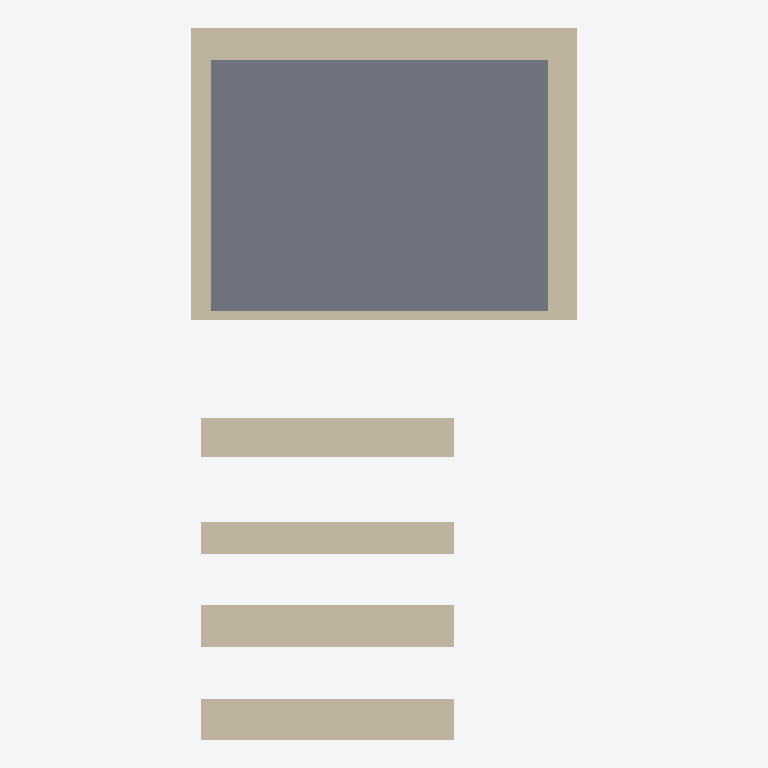
Plan cut of the same IFC building model at storey 'Level 1' (level 0.00 m, cut at 1.40 m), seen from above with north up, elements coloured by IFC class: 8 walls (beige), 1 slab (grey). Cut surfaces are drawn darker.
Extent 4.3 m × 7.9 m × 8.2 m (x, y, z). Storeys (2): Level 1 at 0.00 m; Level 2 at 4.00 m. Elements (10): 8 IfcWallStandardCase, 1 IfcCovering, 1 IfcSlab.

HEADER;
FILE_DESCRIPTION((''),'2;1');
FILE_NAME('','2018-06-10T02:10:20',(''),(''),'Xbim File Processor version 4.0.0.0','Xbim version 4.0.0.0','');
FILE_SCHEMA(('IFC4'));
ENDSEC;
DATA;
#108=IFCPROJECT('2XCO6Mzv11mR5CbGbGKz8o',#42,'0001',$,$,'Project Name','Project Status',(#99),#94);
#2329=IFCSITE('2XCO6Mzv11mR5CbGbGKz8m',#42,'Default',$,'',#2328,$,$,.ELEMENT.,$,$,$,$,$);
#123=IFCBUILDING('2XCO6Mzv11mR5CbGbGKz8p',#42,'',$,$,#33,$,'',.ELEMENT.,$,$,$);
#136=IFCBUILDINGSTOREY('2XCO6Mzv11mR5CbGclh2pr',#42,'Level 1',$,$,#134,$,'Level 1',.ELEMENT.,0.0);
#142=IFCBUILDINGSTOREY('2XCO6Mzv11mR5CbGclh2zq',#42,'Level 2',$,$,#141,$,'Level 2',.ELEMENT.,4000.0);
#1380=IFCSLAB('2y5gyu0_rBcx7eK3RP4mOJ',#42,'Floor:Generic 150mm:341231',$,'Floor:Generic 150mm',#1357,#1377,'341231',.FLOOR.);
#649=IFCWALLSTANDARDCASE('2y5gyu0_rBcx7eK3RP4mPs',#42,'Basic Wall:Exterior - Brick on Mtl. Stud:341130',$,'Basic Wall:Exterior - Brick on Mtl. Stud:397',#620,#645,'341130',.NOTDEFINED.);
#1970=IFCWALLSTANDARDCASE('3hQuK1lhn0iRYErTM$kwzT',#42,'Basic Wall:Exterior - Block on Mtl. Stud:342088',$,'Basic Wall:Exterior - Block on Mtl. Stud:54538',#1948,#1966,'342088',.NOTDEFINED.);
#2100=IFCWALLSTANDARDCASE('3hQuK1lhn0iRYErTM$kw_y',#42,'Basic Wall:CW 102-85-100p:342185',$,'Basic Wall:CW 102-85-100p:5476',#2078,#2096,'342185',.NOTDEFINED.);
#1630=IFCWALLSTANDARDCASE('3hQuK1lhn0iRYErTM$kw3r',#42,'Basic Wall:Exterior - Render on Brick on Block:341984',$,'Basic Wall:Exterior - Render on Brick on Block:22694',#1602,#1626,'341984',.NOTDEFINED.);
#1900=IFCWALLSTANDARDCASE('3hQuK1lhn0iRYErTM$kwy4',#42,'Basic Wall:Exterior - Brick on Mtl. Stud:342033',$,'Basic Wall:Exterior - Brick on Mtl. Stud:397',#1878,#1896,'342033',.NOTDEFINED.);
#960=IFCWALLSTANDARDCASE('2y5gyu0_rBcx7eK3RP4mPL',#42,'Basic Wall:Generic - 300mm:341161',$,'Basic Wall:Generic - 300mm:6291',#936,#956,'341161',.NOTDEFINED.);
#1246=IFCWALLSTANDARDCASE('2y5gyu0_rBcx7eK3RP4mOd',#42,'Basic Wall:Generic - 225mm Masonry:341211',$,'Basic Wall:Generic - 225mm Masonry:399',#1218,#1242,'341211',.NOTDEFINED.);
#1118=IFCWALLSTANDARDCASE('2y5gyu0_rBcx7eK3RP4mP3',#42,'Basic Wall:Generic - 90mm Brick:341183',$,'Basic Wall:Generic - 90mm Brick:401',#1096,#1114,'341183',.NOTDEFINED.);
ENDSEC;